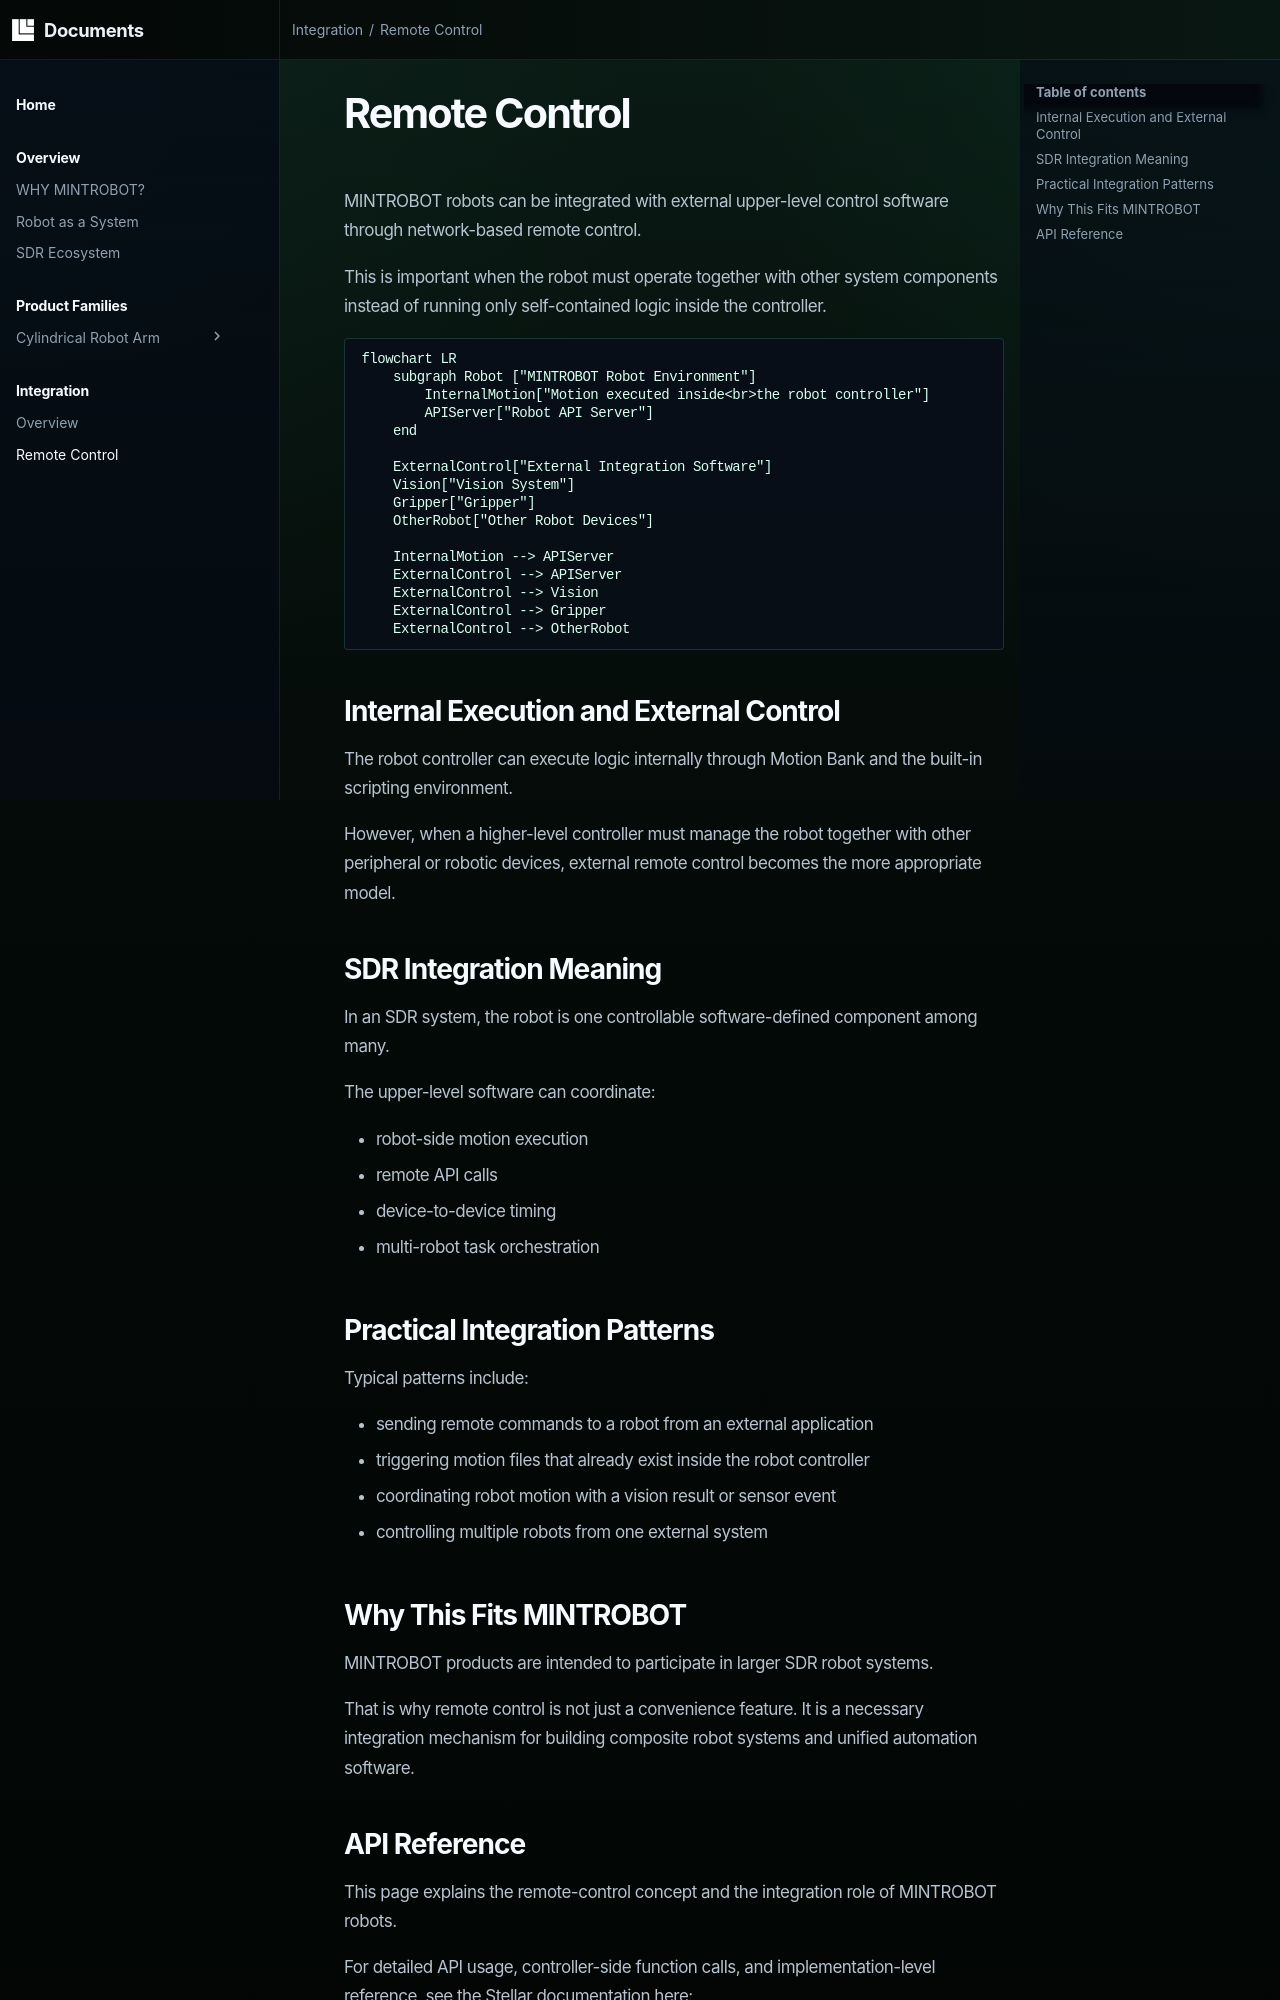

repository: mintrobot/docs · page: integration/remote_control/index.html · generator: mkdocs

# Remote Control

MINTROBOT robots can be integrated with external upper-level control software through network-based remote control.

This is important when the robot must operate together with other system components instead of running only self-contained logic inside the controller.

```mermaid
flowchart LR
    subgraph Robot ["MINTROBOT Robot Environment"]
        InternalMotion["Motion executed inside<br>the robot controller"]
        APIServer["Robot API Server"]
    end

    ExternalControl["External Integration Software"]
    Vision["Vision System"]
    Gripper["Gripper"]
    OtherRobot["Other Robot Devices"]

    InternalMotion --> APIServer
    ExternalControl --> APIServer
    ExternalControl --> Vision
    ExternalControl --> Gripper
    ExternalControl --> OtherRobot
```

## Internal Execution and External Control

The robot controller can execute logic internally through Motion Bank and the built-in scripting environment.

However, when a higher-level controller must manage the robot together with other peripheral or robotic devices, external remote control becomes the more appropriate model.

## SDR Integration Meaning

In an SDR system, the robot is one controllable software-defined component among many.

The upper-level software can coordinate:

- robot-side motion execution
- remote API calls
- device-to-device timing
- multi-robot task orchestration

## Practical Integration Patterns

Typical patterns include:

- sending remote commands to a robot from an external application
- triggering motion files that already exist inside the robot controller
- coordinating robot motion with a vision result or sensor event
- controlling multiple robots from one external system

## Why This Fits MINTROBOT

MINTROBOT products are intended to participate in larger SDR robot systems.

That is why remote control is not just a convenience feature. It is a necessary integration mechanism for building composite robot systems and unified automation software.
